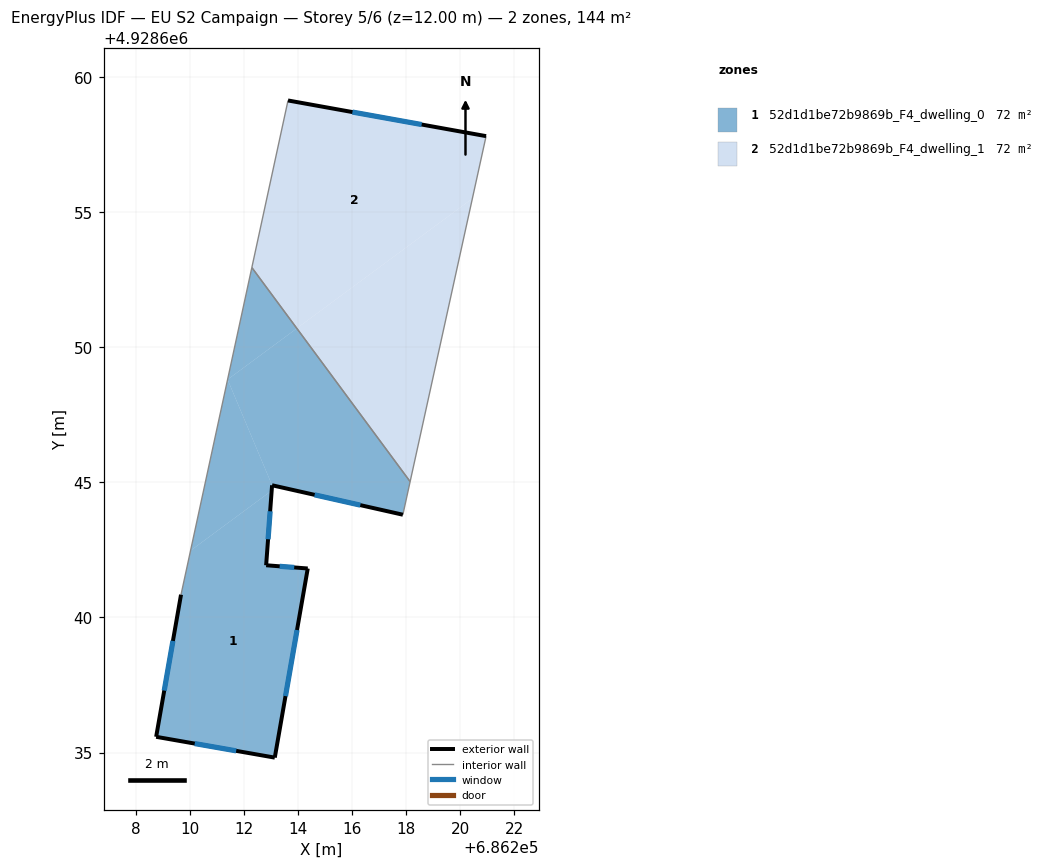
=== STOREY PLAN SPEC (per zone: floor XY polygon, exterior-wall plan segments, windows/doors) ===
zone 1: 52d1d1be72b9869b_F4_dwelling_0  (72.1 m²)
  floor: (686213.14, 4928634.81) (686214.36, 4928641.81) (686212.82, 4928641.93) (686213.02, 4928644.69) (686210.02, 4928642.47) (686209.67, 4928640.84) (686208.75, 4928635.58)
  floor: (686213.02, 4928644.69) (686213.04, 4928644.89) (686211.39, 4928648.80) (686210.02, 4928642.47)
  floor: (686213.95, 4928650.70) (686212.29, 4928652.95) (686211.39, 4928648.80)
  floor: (686217.88, 4928643.80) (686218.15, 4928645.03) (686213.95, 4928650.70) (686211.39, 4928648.80) (686213.04, 4928644.89)
  exterior wall: (686213.04, 4928644.89) – (686212.82, 4928641.93)  [3.0 m]
    window: (686212.97, 4928643.93) – (686212.89, 4928642.90)  [1.1 m²]
  exterior wall: (686212.82, 4928641.93) – (686214.36, 4928641.81)  [1.5 m]
    window: (686213.32, 4928641.89) – (686213.86, 4928641.85)  [0.6 m²]
  exterior wall: (686214.36, 4928641.81) – (686213.14, 4928634.81)  [7.1 m]
    window: (686213.96, 4928639.54) – (686213.53, 4928637.09)  [2.6 m²]
  exterior wall: (686213.14, 4928634.81) – (686208.75, 4928635.58)  [4.5 m]
    window: (686211.71, 4928635.06) – (686210.18, 4928635.33)  [1.6 m²]
  exterior wall: (686208.75, 4928635.58) – (686209.67, 4928640.84)  [5.3 m]
    window: (686209.05, 4928637.29) – (686209.37, 4928639.13)  [2.0 m²]
  exterior wall: (686217.88, 4928643.80) – (686213.04, 4928644.89)  [5.0 m]
    window: (686216.30, 4928644.16) – (686214.61, 4928644.54)  [1.8 m²]
  interior walls: 3
zone 2: 52d1d1be72b9869b_F4_dwelling_1  (72.1 m²)
  floor: (686218.15, 4928645.03) (686220.45, 4928655.50) (686213.95, 4928650.70)
  floor: (686220.45, 4928655.50) (686220.96, 4928657.81) (686213.63, 4928659.13) (686212.29, 4928652.95) (686213.95, 4928650.70)
  exterior wall: (686213.63, 4928659.13) – (686220.96, 4928657.81)  [7.4 m]
    window: (686216.01, 4928658.70) – (686218.57, 4928658.24)  [2.7 m²]
  interior walls: 3

=== DERIVED (storey summary) ===
Building: EU S2 Campaign
Storey: 5 of 6  (floor level z = 12.00 m)
Storey gross floor area: 144.2 m²
Zones on this storey: 2
  - 52d1d1be72b9869b_F4_dwelling_0: floor 72.1 m²; exterior wall 26.4 m (79.1 m²); 6 window(s) 9.7 m²; WWR 12.2%
  - 52d1d1be72b9869b_F4_dwelling_1: floor 72.1 m²; exterior wall 7.4 m (22.3 m²); 1 window(s) 2.7 m²; WWR 12.2%
Zone adjacency (shared interzone walls):
  - 52d1d1be72b9869b_F4_dwelling_0 ↔ 52d1d1be72b9869b_F4_dwelling_1